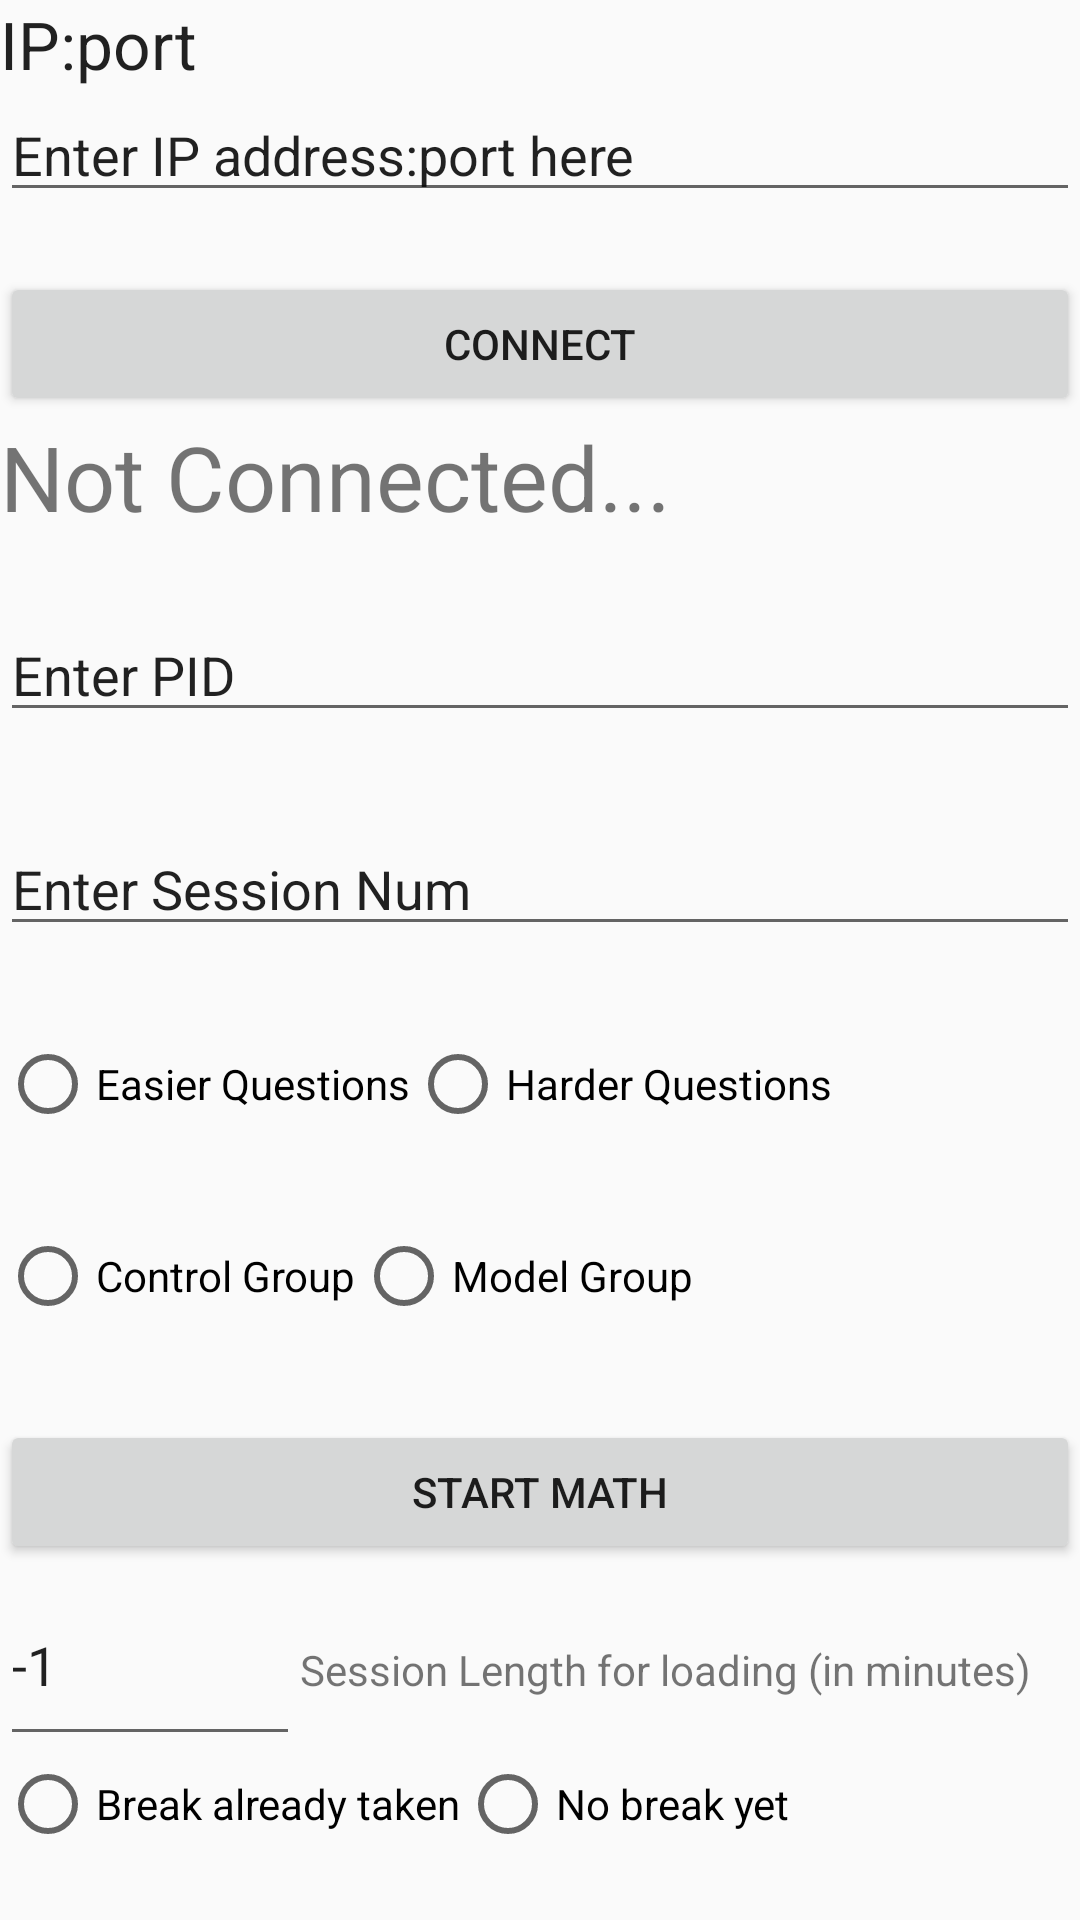

Here is an Android app screen rendered from its layout file. Give the layout XML and the strings, colors and styles it references.
<!-- AndroidManifest.xml: application theme AppTheme -->
<!-- res/layout/start_screen.xml -->
<?xml version="1.0" encoding="utf-8"?>
<LinearLayout xmlns:android="http://schemas.android.com/apk/res/android"
    android:orientation="vertical" android:layout_width="match_parent"
    android:layout_height="match_parent">

    <TextView
        android:layout_width="wrap_content"
        android:layout_height="wrap_content"
        android:textAppearance="?android:attr/textAppearanceLarge"
        android:text="IP:port"
        android:id="@+id/textView2"
        android:layout_alignParentTop="false"
        android:layout_alignParentLeft="false"
        android:layout_alignWithParentIfMissing="false"
        android:layout_alignParentBottom="false"
        android:layout_row="0"
        android:layout_column="0" />

    <EditText
        android:layout_width="match_parent"
        android:layout_height="wrap_content"
        android:id="@+id/IPandPort"
        android:layout_row="0"
        android:layout_column="1"
        android:layout_marginBottom="20dp"
        android:text="Enter IP address:port here" />

    <Button
        android:layout_width="match_parent"
        android:layout_height="wrap_content"
        android:text="Connect"
        android:id="@+id/ConnectButton"
        android:layout_row="1"
        android:layout_column="1"
        android:onClick="connectTablet" />

    <TextView
        android:layout_width="1226dp"
        android:layout_height="wrap_content"
        android:text="Not Connected..."
        android:id="@+id/ConnectionStatus"
        android:layout_row="2"
        android:layout_column="1"
        android:height="@android:dimen/notification_large_icon_height"
        android:textSize="30dp" />

    <EditText
        android:layout_width="match_parent"
        android:layout_height="wrap_content"
        android:inputType="number"
        android:ems="10"
        android:id="@+id/ParticipantID"
        android:layout_row="3"
        android:layout_column="1"
        android:text="Enter PID"
        android:layout_marginBottom="30dp" />

    <EditText
        android:layout_width="match_parent"
        android:layout_height="wrap_content"
        android:inputType="number"
        android:ems="10"
        android:id="@+id/SessionNumber"
        android:layout_row="4"
        android:layout_column="1"
        android:text="Enter Session Num"
        android:layout_marginBottom="30dp" />

    <RadioGroup
        android:layout_width="562dp"
        android:layout_height="64dp"
        android:layout_row="5"
        android:layout_column="1"
        android:orientation="horizontal"
        android:id="@+id/DifficultyRG">

        <RadioButton
            android:layout_width="wrap_content"
            android:layout_height="wrap_content"
            android:text="Easier Questions"
            android:id="@+id/easierRB"
            android:layout_row="5"
            android:layout_column="1"
            android:checked="false"
            android:onClick="onRadioButtonClicked"/>

        <RadioButton
            android:layout_width="wrap_content"
            android:layout_height="wrap_content"
            android:text="Harder Questions"
            android:id="@+id/harderRB"
            android:checked="false"
            android:onClick="onRadioButtonClicked"/>

    </RadioGroup>

    <RadioGroup
        android:layout_width="562dp"
        android:layout_height="64dp"
        android:layout_row="6"
        android:layout_column="1"
        android:orientation="horizontal"
        android:id="@+id/ConditionRG">

        <RadioButton
            android:layout_width="wrap_content"
            android:layout_height="wrap_content"
            android:text="Control Group"
            android:id="@+id/controlRB"
            android:layout_row="6"
            android:layout_column="1"
            android:checked="false"
            android:onClick="onRadioButtonClicked"/>

        <RadioButton
            android:layout_width="wrap_content"
            android:layout_height="wrap_content"
            android:text="Model Group"
            android:id="@+id/modelRB"
            android:checked="false"
            android:onClick="onRadioButtonClicked"/>

    </RadioGroup>


    <Button
        android:layout_width="match_parent"
        android:layout_height="wrap_content"
        android:text="Start Math"
        android:id="@+id/startMathButton"
        android:layout_row="7"
        android:layout_column="1" />


    <LinearLayout
        android:orientation="horizontal"
        android:layout_width="fill_parent"
        android:layout_height="wrap_content"
        android:layout_row="8">
        <EditText
            android:layout_width="100dp"
            android:layout_height="64dp"
            android:text="-1"
            android:inputType="number"
            android:ems="10"
            android:id="@+id/MaxTime"
            android:layout_row="8"
            android:layout_column="1" />
        <TextView
            android:layout_width="wrap_content"
            android:layout_height="wrap_content"
            android:text="Session Length for loading (in minutes)" />
    </LinearLayout>

    <RadioGroup
        android:layout_width="562dp"
        android:layout_height="64dp"
        android:layout_row="9"
        android:layout_column="1"
        android:orientation="horizontal"
        android:id="@+id/fixedBreakRG">

        <RadioButton
            android:layout_width="wrap_content"
            android:layout_height="wrap_content"
            android:text="Break already taken"
            android:id="@+id/yesRB"
            android:layout_row="9"
            android:layout_column="1"
            android:checked="false"
            android:onClick="onBreakRadioButtonClicked"/>

        <RadioButton
            android:layout_width="wrap_content"
            android:layout_height="wrap_content"
            android:text="No break yet"
            android:id="@+id/noRB"
            android:checked="false"
            android:onClick="onBreakRadioButtonClicked"/>

    </RadioGroup>

</LinearLayout>
<!-- resources referenced by this layout -->
<resources>
  <style name="AppTheme" parent="Theme.AppCompat.Light.DarkActionBar">
          
          <item name="colorPrimary">@color/colorPrimary</item>
          <item name="colorPrimaryDark">@color/colorPrimaryDark</item>
          <item name="colorAccent">@color/colorAccent</item>
      </style>
  <color name="colorPrimary">#0b3f7f</color>
  <color name="colorPrimaryDark">#303f9f</color>
  <color name="colorAccent">#FF4081</color>
</resources>
